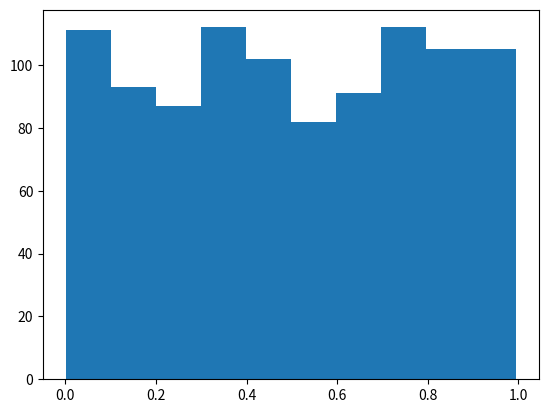

Write Python code to recreate this figure.
import random
import matplotlib.pyplot as plt

nums1 = []
nums2 = []

for i in range(1000):
    nums1.append(random.randint(1,10))
    nums2.append(random.random())

print(nums2)
# plt.hist(nums1)
plt.hist(nums2)
plt.show()
